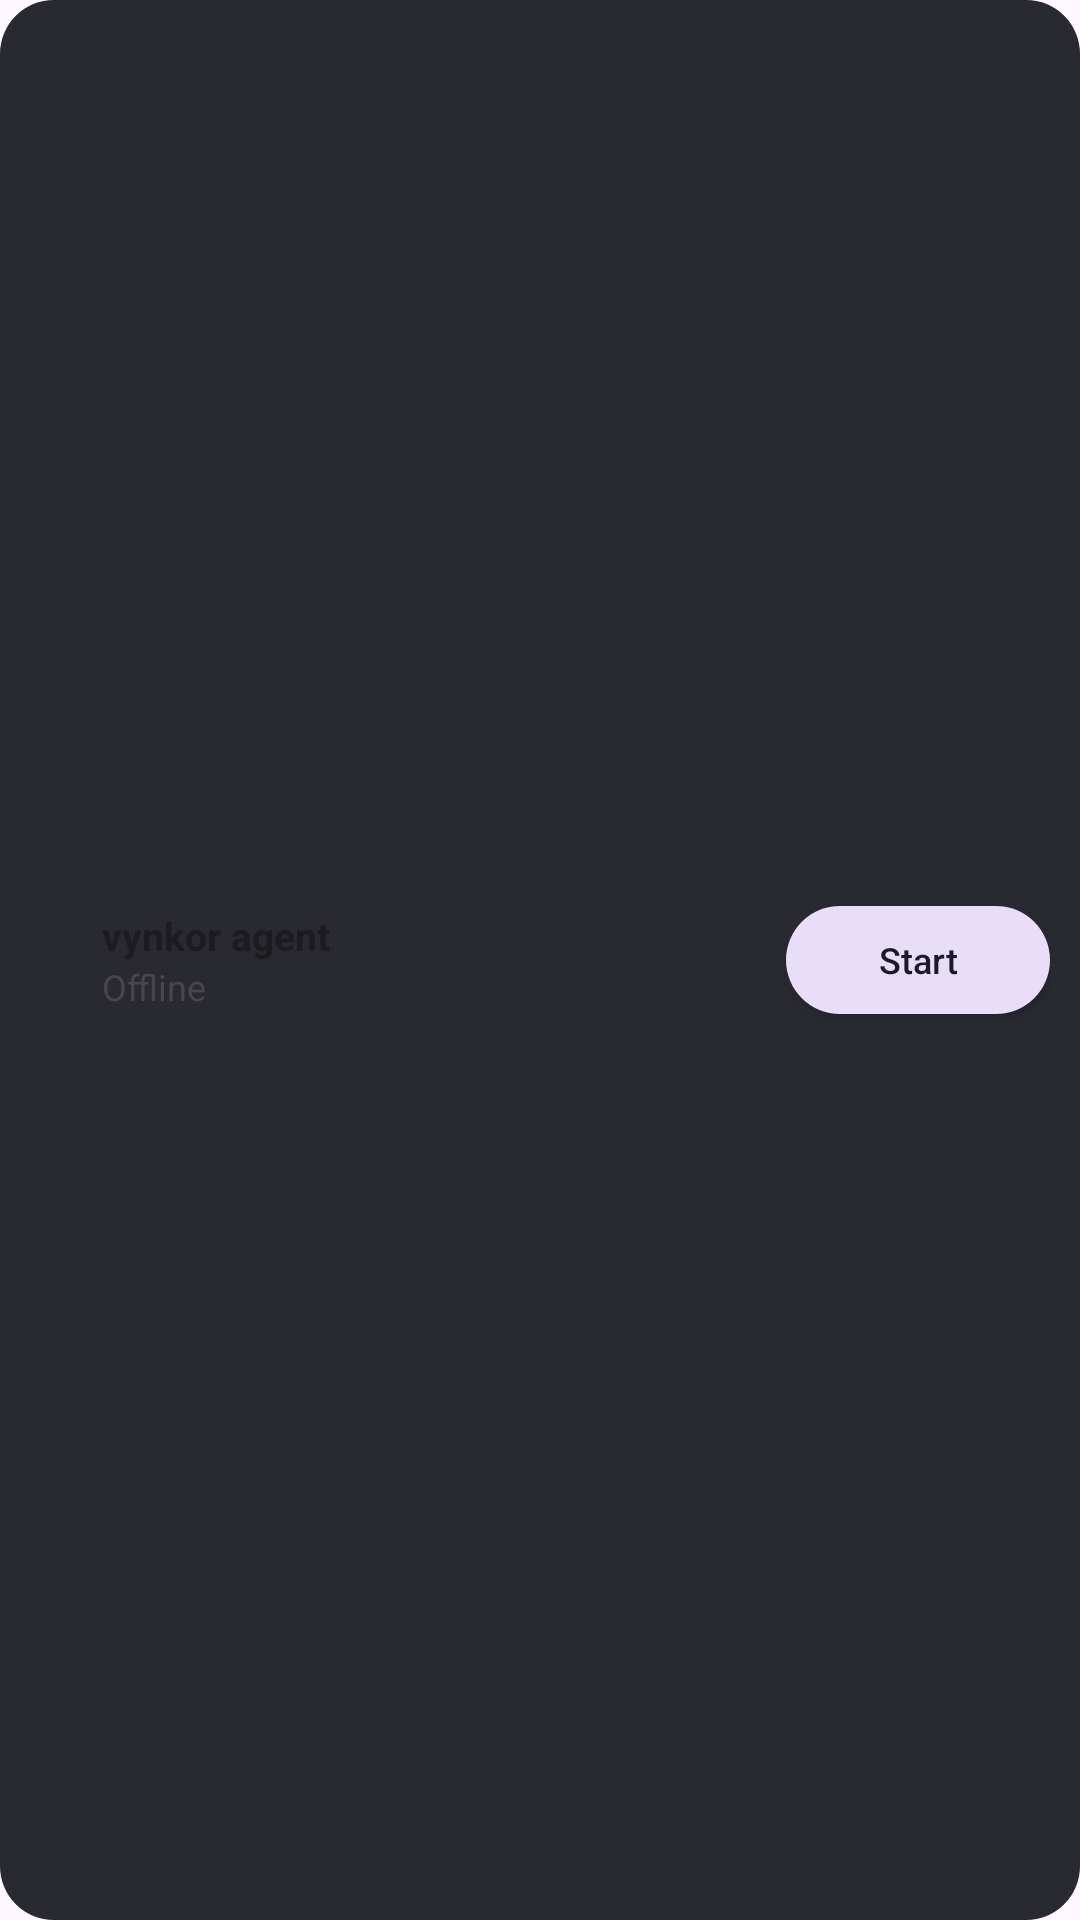

Android layout source for this screen:
<!-- AndroidManifest.xml: application theme Theme.Vynkor -->
<!-- res/layout/agent_status_widget.xml -->
<?xml version="1.0" encoding="utf-8"?>
<LinearLayout xmlns:android="http://schemas.android.com/apk/res/android"
    android:id="@+id/widgetRoot"
    android:layout_width="match_parent"
    android:layout_height="match_parent"
    android:background="@drawable/widget_bg"
    android:gravity="center_vertical"
    android:orientation="horizontal"
    android:paddingStart="14dp"
    android:paddingEnd="10dp">

    <ImageView
        android:id="@+id/widgetDot"
        android:layout_width="10dp"
        android:layout_height="10dp"
        android:importantForAccessibility="no"
        android:src="@drawable/widget_dot" />

    <LinearLayout
        android:layout_width="0dp"
        android:layout_height="wrap_content"
        android:layout_marginStart="10dp"
        android:layout_weight="1"
        android:orientation="vertical">

        <TextView
            android:id="@+id/widgetTitle"
            android:layout_width="wrap_content"
            android:layout_height="wrap_content"
            android:maxLines="1"
            android:text="@string/tile_label"
            android:textColor="@color/widget_text_primary"
            android:textSize="13sp"
            android:textStyle="bold" />

        <TextView
            android:id="@+id/widgetStatus"
            android:layout_width="wrap_content"
            android:layout_height="wrap_content"
            android:maxLines="1"
            android:text="@string/widget_offline"
            android:textColor="@color/widget_text_secondary"
            android:textSize="12sp" />
    </LinearLayout>

    <Button
        android:id="@+id/widgetToggle"
        android:layout_width="wrap_content"
        android:layout_height="36dp"
        android:background="@drawable/widget_button_pill"
        android:paddingStart="16dp"
        android:paddingEnd="16dp"
        android:text="@string/widget_start"
        android:textAllCaps="false"
        android:textColor="@color/widget_btn_text"
        android:textSize="12sp" />
</LinearLayout>
<!-- resources referenced by this layout -->
<resources>
  <color name="widget_btn_text">#1D192B</color>
  <color name="widget_text_primary">#1D1B20</color>
  <color name="widget_text_secondary">#49454F</color>
  <!-- drawable widget_bg (drawable) -->
  <?xml version="1.0" encoding="utf-8"?>
  <shape xmlns:android="http://schemas.android.com/apk/res/android"
      android:shape="rectangle">
      <corners android:radius="18dp" />
      <solid android:color="#292932" />
  </shape>
  <!-- drawable widget_button_pill (drawable) -->
  <?xml version="1.0" encoding="utf-8"?>
  <shape xmlns:android="http://schemas.android.com/apk/res/android"
      android:shape="rectangle">
      <corners android:radius="18dp" />
      <solid android:color="@color/widget_btn_bg" />
  </shape>
  <string name="tile_label">vynkor agent</string>
  <string name="widget_offline">Offline</string>
  <string name="widget_start">Start</string>
  <style name="Theme.Vynkor" parent="Theme.Material3.DayNight.NoActionBar">
          <item name="android:statusBarColor">@color/surface</item>
          <item name="android:windowLightStatusBar">true</item>
          <item name="colorPrimary">@color/primary</item>
          <item name="colorOnPrimary">@color/on_primary</item>
          <item name="colorPrimaryContainer">@color/primary_container</item>
          <item name="colorOnPrimaryContainer">@color/on_primary_container</item>
          <item name="colorSecondary">@color/secondary</item>
          <item name="colorOnSecondary">@color/on_secondary</item>
          <item name="colorSecondaryContainer">@color/secondary_container</item>
          <item name="colorOnSecondaryContainer">@color/on_secondary_container</item>
          <item name="colorSurface">@color/surface</item>
          <item name="colorOnSurface">@color/on_surface</item>
          <item name="colorSurfaceVariant">@color/surface_variant</item>
          <item name="colorOnSurfaceVariant">@color/on_surface_variant</item>
          <item name="colorSurfaceContainerLowest">@color/surface</item>
          <item name="colorSurfaceContainerLow">@color/surface_container_low</item>
          <item name="colorSurfaceContainer">@color/surface_container</item>
          <item name="colorSurfaceContainerHigh">@color/surface_container_high</item>
          <item name="colorSurfaceContainerHighest">@color/surface_container_highest</item>
          <item name="colorOutline">@color/outline</item>
          <item name="colorOutlineVariant">@color/outline_variant</item>
          <item name="colorError">@color/error</item>
          <item name="colorOnError">@color/on_error</item>
          <item name="colorErrorContainer">@color/error_container</item>
          <item name="colorOnErrorContainer">@color/on_error_container</item>
      </style>
  <color name="widget_btn_bg">#E8DEF8</color>
  <color name="surface">#FAFAFE</color>
  <color name="primary">#2F6BFF</color>
  <color name="on_primary">#FFFFFF</color>
  <color name="primary_container">#DCE5FF</color>
  <color name="on_primary_container">#00174A</color>
  <color name="secondary">#4A5D92</color>
  <color name="on_secondary">#FFFFFF</color>
  <color name="secondary_container">#DCE1F9</color>
  <color name="on_secondary_container">#131B2F</color>
  <color name="on_surface">#1B1B1F</color>
  <color name="surface_variant">#E2E3EC</color>
  <color name="on_surface_variant">#44464F</color>
  <color name="surface_container_low">#F3F3FA</color>
  <color name="surface_container">#EEEEF4</color>
  <color name="surface_container_high">#E9E9EF</color>
  <color name="surface_container_highest">#E3E3EA</color>
  <color name="outline">#75777F</color>
  <color name="outline_variant">#C5C6D0</color>
  <color name="error">#B3261E</color>
  <color name="on_error">#FFFFFF</color>
  <color name="error_container">#F9DEDC</color>
  <color name="on_error_container">#410E0B</color>
</resources>
